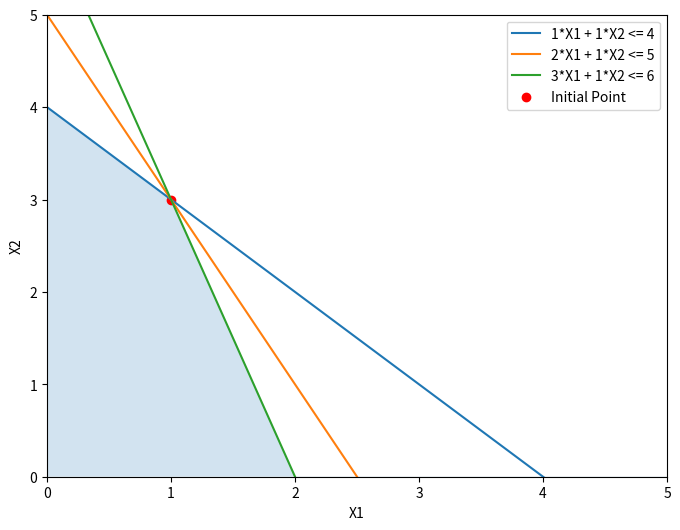

Recreate this plot in Python.
import numpy as np
import matplotlib.pyplot as plt

def plot_2d(C, A, B, initial_point):
    n_constraints = A.shape[0]  # Get the number of constraints

    plt.figure(figsize=(8, 6))
    plt.xlim(0, 5)  # Adjust based on your problem
    plt.ylim(0, 5)  # Adjust based on your problem
    plt.xlabel('X1')
    plt.ylabel('X2')

    # Plot feasible region (constraints)
    x1 = np.linspace(0, 5, 100)
    
    for i in range(n_constraints):
        x2_i = (B[i] - A[i, 0] * x1) / A[i, 1]  # Calculate x2 values for each constraint
        plt.plot(x1, x2_i, label=f'{A[i, 0]}*X1 + {A[i, 1]}*X2 <= {B[i]}')

    # Fill the feasible region
    min_x2 = np.minimum.reduce([(B[i] - A[i, 0] * x1) / A[i, 1] for i in range(n_constraints)])
    plt.fill_between(x1, min_x2, 0, where=(x1 >= 0) & (x1 <= 5), alpha=0.2)

    # Plot the initial feasible solution point
    plt.scatter(initial_point[0], initial_point[1], color='red', marker='o', label='Initial Point')

    plt.legend()
    plt.show()

# Example usage with variable-sized A and B:
C = np.array([2, 3])  # Objective function coefficients
A = np.array([[1, 1],  # Constraint matrix
              [2, 1],
              [3, 1]])  # Add more rows for additional constraints
B = np.array([4, 5, 6])  # Right-hand side, add more values for additional constraints
initial_point = np.array([1.0, 3.0])
plot_2d(C, A, B, initial_point)
